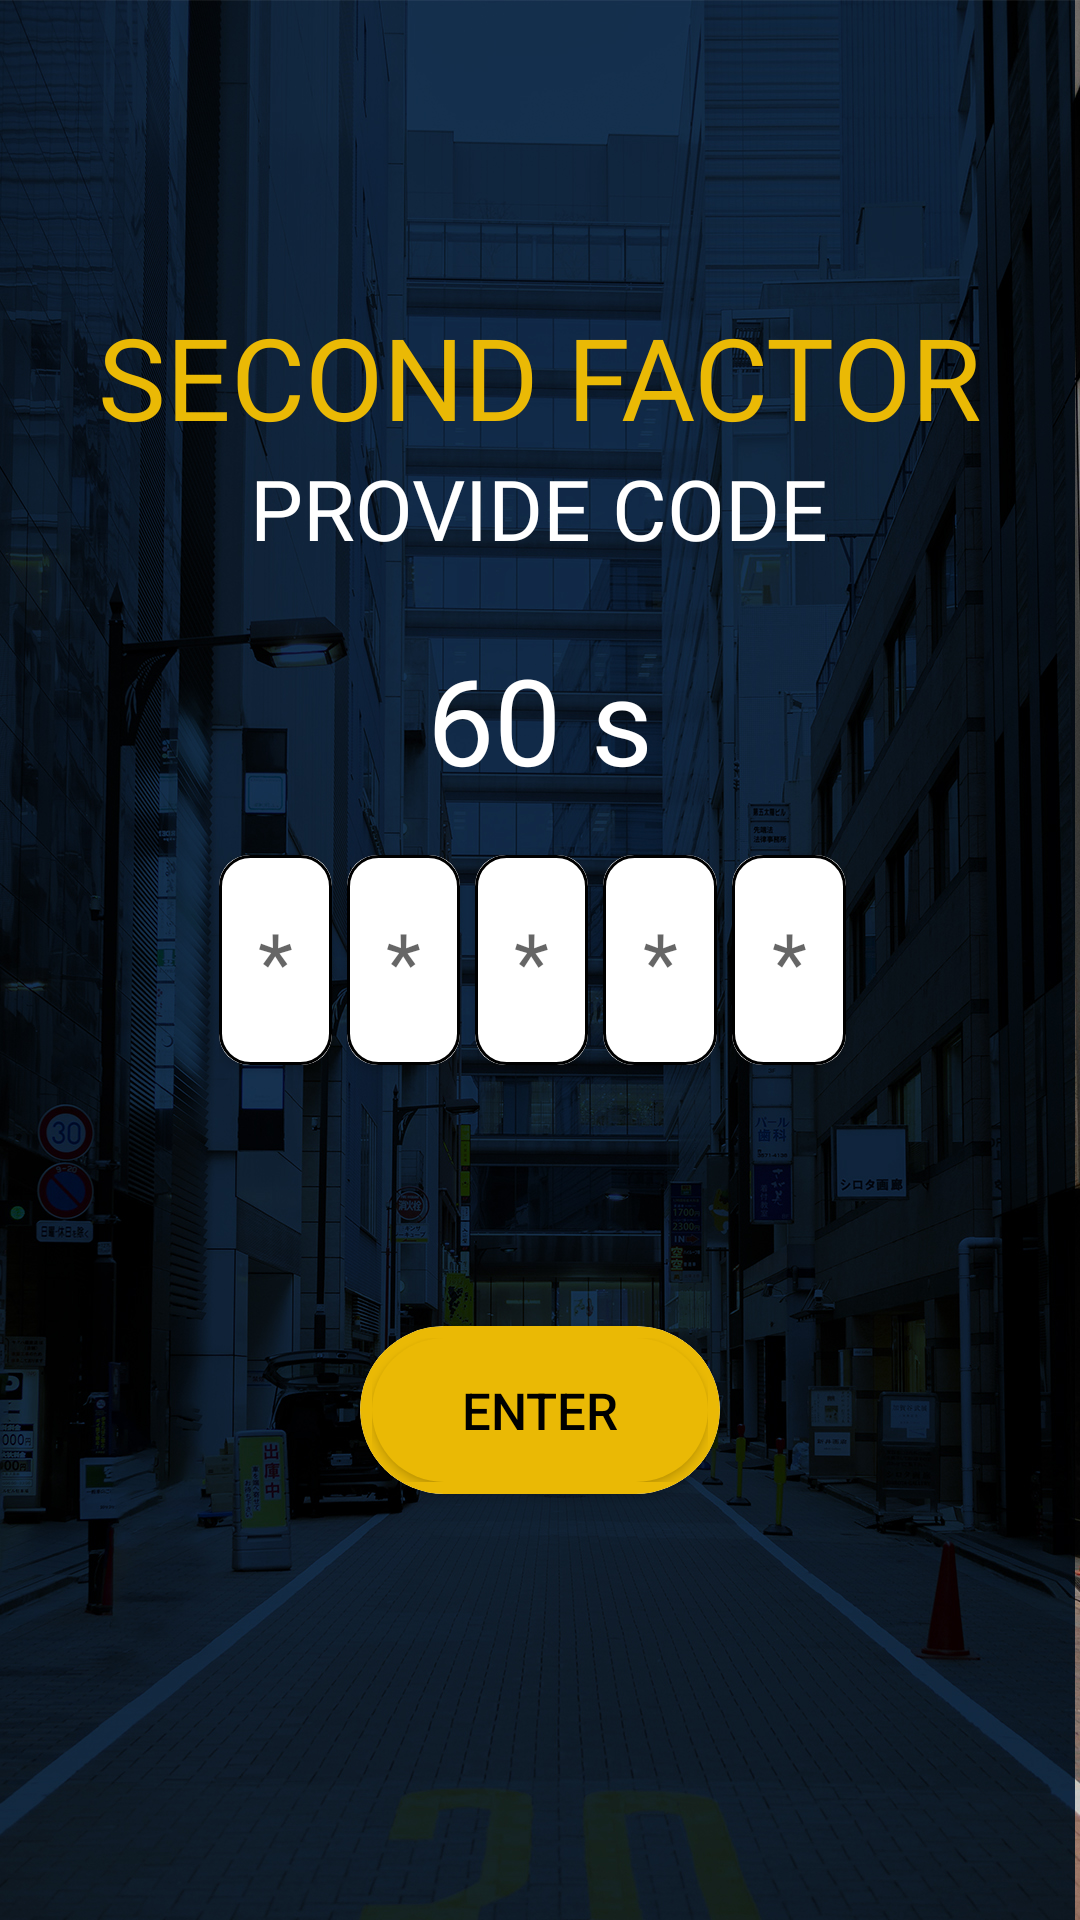

Reconstruct the res/layout file that produces this screen, plus the resources it refers to.
<!-- AndroidManifest.xml: application theme Theme.Tp -->
<!-- res/layout/fragment_tp3_email_confiramtion.xml -->
<?xml version="1.0" encoding="utf-8"?>
<FrameLayout xmlns:android="http://schemas.android.com/apk/res/android"
    xmlns:tools="http://schemas.android.com/tools"
    android:layout_width="match_parent"
    android:layout_height="match_parent"
    xmlns:app="http://schemas.android.com/apk/res-auto"
    tools:context=".ui.fragment.tp3.Tp3EmailConfiramtionFragment">

    <RelativeLayout
        android:layout_width="match_parent"
        android:layout_height="match_parent"
        android:background="@drawable/city">
        <LinearLayout
            android:id="@+id/layout_text"
            android:layout_width="match_parent"
            android:layout_height="wrap_content"
            android:orientation="vertical"
            android:gravity="center_horizontal"
            android:layout_marginTop="100dp">
            <TextView
                android:layout_width="wrap_content"
                android:layout_height="wrap_content"
                android:fontFamily="@font/outfit_bold"
                android:text="@string/second_factor"
                android:textColor="@color/yellow"
                android:textSize="38sp" />

            <TextView
                android:id="@+id/txt_notify"
                android:layout_width="wrap_content"
                android:layout_height="wrap_content"
                android:textSize="28sp"
                android:textColor="@color/white"
                android:fontFamily="@font/outfit_light"
                android:text="@string/provide_code"/>

            <TextView
                android:id="@+id/txt_counter"
                android:layout_width="wrap_content"
                android:layout_height="wrap_content"
                android:textSize="40sp"
                android:textColor="@color/white"
                android:fontFamily="@font/outfit_light"
                android:text="60 s"
                android:layout_marginTop="25dp"/>
        </LinearLayout>

        <LinearLayout
            android:id="@+id/linear_auth"
            android:layout_width="match_parent"
            android:layout_height="wrap_content"
            android:layout_centerInParent="true"
            android:layout_marginHorizontal="70dp"
            android:orientation="horizontal"
            android:padding="3dp">

            <androidx.cardview.widget.CardView
                android:layout_width="0dp"
                android:layout_height="70dp"
                android:layout_marginVertical="5dp"
                android:layout_marginEnd="5dp"
                android:layout_weight="1"
                app:cardCornerRadius="10dp">

                <RelativeLayout
                    android:layout_width="match_parent"
                    android:layout_height="match_parent">

                    <EditText
                        android:id="@+id/edt_1"
                        android:layout_width="match_parent"
                        android:layout_height="match_parent"
                        android:background="@drawable/edt_confirmation_design"
                        android:gravity="center"
                        android:hint="*"
                        android:inputType="number"
                        android:maxLength="1"
                        android:textSize="27sp" />
                </RelativeLayout>
            </androidx.cardview.widget.CardView>

            <androidx.cardview.widget.CardView
                android:layout_width="0dp"
                android:layout_height="70dp"
                android:layout_marginVertical="5dp"
                android:layout_marginEnd="5dp"
                android:layout_weight="1"
                app:cardCornerRadius="10dp">

                <RelativeLayout
                    android:layout_width="match_parent"
                    android:layout_height="match_parent">

                    <EditText
                        android:id="@+id/edt_2"
                        android:layout_width="match_parent"
                        android:layout_height="match_parent"
                        android:background="@drawable/edt_confirmation_design"
                        android:gravity="center"
                        android:hint="*"
                        android:inputType="number"
                        android:maxLength="1"
                        android:textSize="27sp" />
                </RelativeLayout>
            </androidx.cardview.widget.CardView>

            <androidx.cardview.widget.CardView
                android:layout_width="0dp"
                android:layout_height="70dp"
                android:layout_marginVertical="5dp"
                android:layout_marginEnd="5dp"
                android:layout_weight="1"
                app:cardCornerRadius="10dp">

                <RelativeLayout
                    android:layout_width="match_parent"
                    android:layout_height="match_parent">

                    <EditText
                        android:id="@+id/edt_3"
                        android:layout_width="match_parent"
                        android:layout_height="match_parent"
                        android:background="@drawable/edt_confirmation_design"
                        android:gravity="center"
                        android:hint="*"
                        android:inputType="number"
                        android:maxLength="1"
                        android:textSize="27sp" />
                </RelativeLayout>
            </androidx.cardview.widget.CardView>

            <androidx.cardview.widget.CardView
                android:layout_width="0dp"
                android:layout_height="70dp"
                android:layout_marginVertical="5dp"
                android:layout_marginEnd="5dp"
                android:layout_weight="1"
                app:cardCornerRadius="10dp">

                <RelativeLayout
                    android:layout_width="match_parent"
                    android:layout_height="match_parent">

                    <EditText
                        android:id="@+id/edt_4"
                        android:layout_width="match_parent"
                        android:layout_height="match_parent"
                        android:background="@drawable/edt_confirmation_design"
                        android:gravity="center"
                        android:hint="*"
                        android:inputType="number"
                        android:maxLength="1"
                        android:textSize="27sp" />
                </RelativeLayout>
            </androidx.cardview.widget.CardView>

            <androidx.cardview.widget.CardView
                android:layout_width="0dp"
                android:layout_height="70dp"
                android:layout_marginVertical="5dp"
                android:layout_marginEnd="5dp"
                android:layout_weight="1"
                app:cardCornerRadius="10dp">
                <RelativeLayout
                    android:layout_width="match_parent"
                    android:layout_height="match_parent">
                    <EditText
                        android:id="@+id/edt_5"
                        android:layout_width="match_parent"
                        android:layout_height="match_parent"
                        android:background="@drawable/edt_confirmation_design"
                        android:gravity="center"
                        android:hint="*"
                        android:inputType="number"
                        android:maxLength="1"
                        android:textSize="27sp" />
                </RelativeLayout>
            </androidx.cardview.widget.CardView>
        </LinearLayout>

        <TextView
            android:id="@+id/txt_try"
            android:layout_width="wrap_content"
            android:layout_height="wrap_content"
            android:layout_centerHorizontal="true"
            android:layout_marginTop="10dp"
            android:visibility="invisible"
            android:text="@string/try_again"
            android:textColor="@color/white"
            android:layout_below="@id/linear_auth"/>


        <androidx.cardview.widget.CardView
            android:layout_width="wrap_content"
            android:layout_height="wrap_content"
            android:layout_marginTop="50dp"
            app:cardCornerRadius="180dp"
            android:layout_below="@+id/txt_try"
            android:layout_centerHorizontal="true"
            android:layout_marginHorizontal="120dp">
            <RelativeLayout
                android:layout_width="wrap_content"
                android:layout_height="wrap_content"
                android:padding="4dp"
                android:background="@drawable/authentication_button_shape_tp3">
                <androidx.appcompat.widget.AppCompatButton
                    android:id="@+id/btn_auth"
                    android:layout_width="match_parent"
                    android:layout_height="wrap_content"
                    android:textColor="@color/black"
                    android:text="@string/enter"
                    android:textSize="17sp"
                    android:visibility="visible"
                    android:layout_centerInParent="true"
                    android:background="@drawable/authentication_button_shape_tp3"
                    android:textAllCaps="false"/>
                <ProgressBar
                    android:id="@+id/progress_auth"
                    android:layout_width="wrap_content"
                    android:layout_height="wrap_content"
                    style="@style/CustomProgressBarStyleTp3"
                    android:layout_centerInParent="true"
                    android:visibility="gone"/>
            </RelativeLayout>
        </androidx.cardview.widget.CardView>
    </RelativeLayout>

</FrameLayout>
<!-- resources referenced by this layout -->
<resources>
  <color name="black">#FF000000</color>
  <color name="white">#FFFFFFFF</color>
  <color name="yellow">#eab905</color>
  <!-- drawable authentication_button_shape_tp3 (drawable-v24) -->
  <?xml version="1.0" encoding="utf-8"?>
  <shape xmlns:android="http://schemas.android.com/apk/res/android">
  
      <solid
          android:color="@color/yellow"/>
      <corners
          android:radius="360dp"/>
  </shape>
  <!-- drawable city: jpg bitmap (drawable-v24, 936835 bytes) -->
  <!-- drawable edt_confirmation_design (drawable-v24) -->
  <?xml version="1.0" encoding="utf-8"?>
  <shape xmlns:android="http://schemas.android.com/apk/res/android">
      <solid
      android:color="@color/white"/>
      <corners
          android:radius="10dp"/>
      <stroke
          android:color="@color/black"
          android:width="1dp"/>
  </shape>
  <string name="enter">ENTER</string>
  <string name="provide_code">PROVIDE CODE</string>
  <string name="second_factor">SECOND FACTOR</string>
  <string name="try_again">Try again</string>
  <style name="CustomProgressBarStyleTp3" parent="Widget.AppCompat.ProgressBar">
          <item name="android:indeterminateTint">@color/black</item>
      </style>
  <style name="Theme.Tp" parent="Theme.MaterialComponents.DayNight.NoActionBar">
          
          <item name="colorPrimary">@color/black</item>
          <item name="colorPrimaryVariant">@color/black</item>
          <item name="colorOnPrimary">@color/white</item>
          
          <item name="colorSecondary">@color/black</item>
          <item name="colorSecondaryVariant">@color/teal_700</item>
          <item name="colorOnSecondary">@color/black</item>
          
          <item name="android:statusBarColor">?attr/colorPrimaryVariant</item>
          
      </style>
  <color name="teal_700">#FF018786</color>
</resources>
